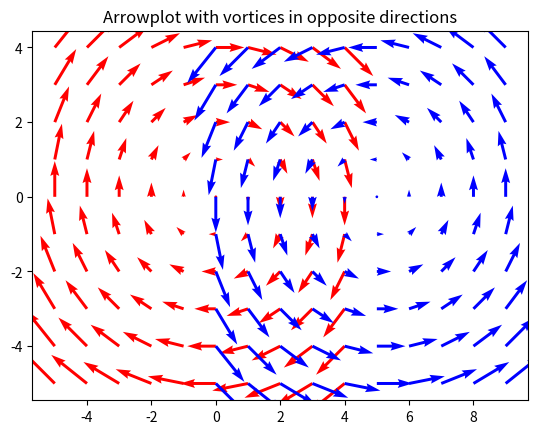

Here is the Python script that generated this plot:
# astr5400/src/arrowplot.py
#
# [redacted]
# [email redacted]
#

import matplotlib.pyplot as plt
import numpy as np

X, Y = np.meshgrid(np.arange(-5,5,1.0),np.arange(-5,5,1.0))
U = Y
V = -X

plt.figure()
plt.title('Arrowplot with vortices in opposite directions')
Q = plt.quiver(X,Y,U,V,units='width',color='red')
U = -Y
V = X
Q1 = plt.quiver(X+5,Y,U,V,units='width',color='blue')

plt.show()
